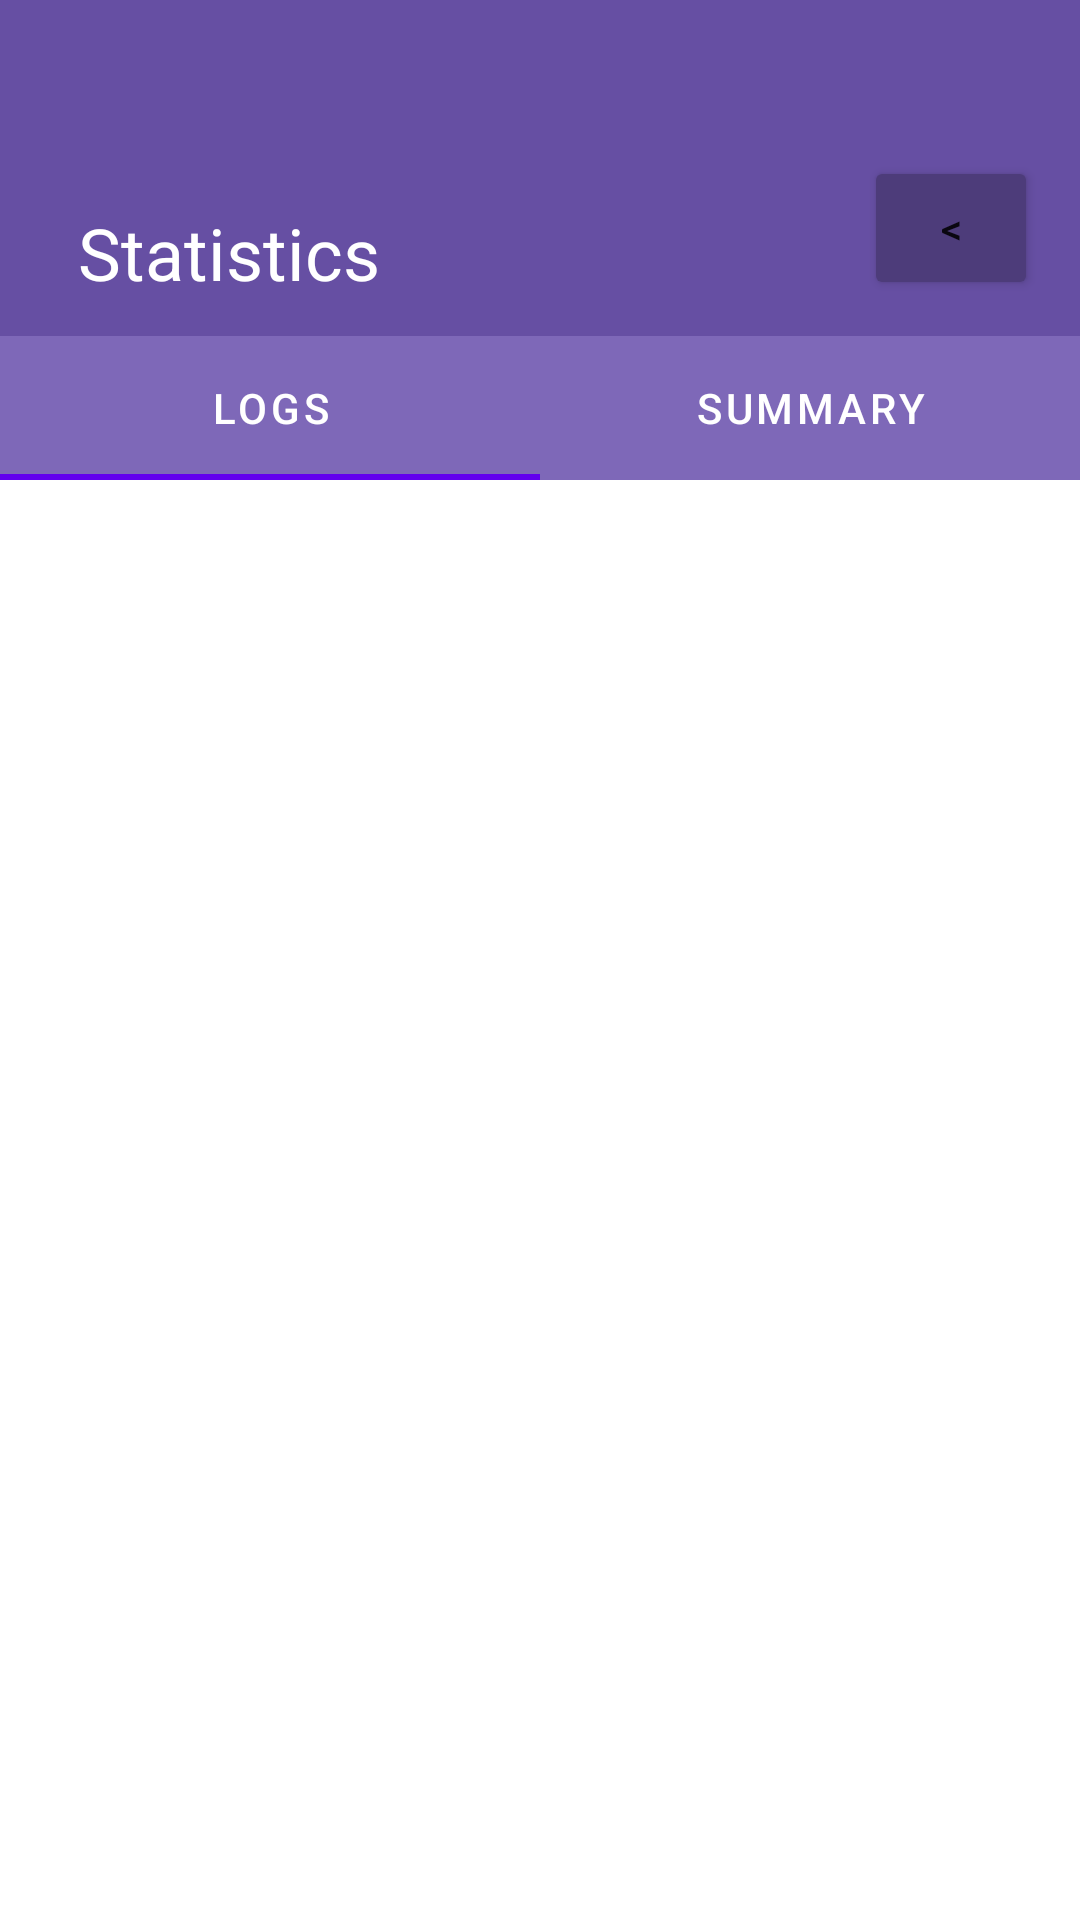

This screen was rendered from an Android layout file. Write that file and the resources it references.
<!-- AndroidManifest.xml: application theme Theme.EmotiLog2 -->
<!-- res/layout/fragment_second.xml -->
<?xml version="1.0" encoding="utf-8"?>
<androidx.constraintlayout.widget.ConstraintLayout
    xmlns:android="http://schemas.android.com/apk/res/android"
    xmlns:app="http://schemas.android.com/apk/res-auto"
    xmlns:tools="http://schemas.android.com/tools"
    android:layout_width="match_parent"
    android:layout_height="match_parent">

    <TextView
        android:id="@+id/header_summary"
        android:layout_width="0dp"
        android:layout_height="112dp"
        android:background="#664FA3"
        android:gravity="center_vertical"
        android:paddingStart="20dp"
        android:text="@string/summary_header"
        android:textColor="@color/white"
        android:textSize="24sp"
        app:layout_constraintEnd_toEndOf="parent"
        app:layout_constraintStart_toStartOf="parent"
        app:layout_constraintTop_toTopOf="parent" />

    

    <Button
        android:id="@+id/navigate_main"
        android:layout_width="58dp"
        android:layout_height="48dp"
        android:layout_marginTop="52dp"
        android:layout_marginBottom="12dp"
        android:backgroundTint="#4D3C7A"
        android:text="@string/navigate_main_text"
        app:cornerRadius="50dp"
        app:layout_constraintBottom_toBottomOf="@+id/header_summary"
        app:layout_constraintEnd_toEndOf="parent"
        app:layout_constraintHorizontal_bias="0.954"
        app:layout_constraintStart_toStartOf="parent"
        app:layout_constraintTop_toTopOf="@+id/header_summary"
        app:layout_constraintVertical_bias="1.0" />

    <com.google.android.material.tabs.TabLayout
        android:id="@+id/tab_layout"
        android:layout_width="match_parent"
        android:layout_height="wrap_content"
        android:background="#7E68B8"
        app:layout_constraintTop_toBottomOf="@id/header_summary"
        app:layout_constraintStart_toStartOf="parent"
        app:layout_constraintEnd_toEndOf="parent"
        app:tabTextColor="@android:color/white"
        app:tabSelectedTextColor="@android:color/white">

        <com.google.android.material.tabs.TabItem
            android:layout_width="wrap_content"
            android:layout_height="wrap_content"
            android:text="@string/logs_text" />
        <com.google.android.material.tabs.TabItem
            android:layout_width="wrap_content"
            android:layout_height="wrap_content"
            android:text="@string/summary_text" />
    </com.google.android.material.tabs.TabLayout>

    <ListView
        android:id="@+id/listview_logs"
        android:layout_width="0dp"
        android:layout_height="0dp"
        app:layout_constraintTop_toBottomOf="@id/tab_layout"
        app:layout_constraintBottom_toBottomOf="parent"
        app:layout_constraintStart_toStartOf="parent"
        app:layout_constraintEnd_toEndOf="parent" />

</androidx.constraintlayout.widget.ConstraintLayout>
<!-- resources referenced by this layout -->
<resources>
  <string name="logs_text">Logs</string>
  <string name="navigate_main_text">&lt;</string>
  <string name="summary_header">\n\n Statistics</string>
  <string name="summary_text">Summary</string>
  <style name="Theme.EmotiLog2" parent="Theme.MaterialComponents.DayNight.NoActionBar">
          <item name="materialButtonStyle">@style/MyRoundedButton</item>
      </style>
  <style name="MyRoundedButton" parent="Widget.MaterialComponents.Button">
          <item name="cornerRadius">50dp</item>
          <item name="textAllCaps">false</item>
      </style>
  <!-- not gathered from this repository: default colours our renderer supplied (Android Studio template values) -->
  <color name="white">#FFFFFFFF</color>
</resources>
